Photos from the image-classification dataset "preprocessed" in the GitHub repository unnatisuple/Neuroassist-AI. Its 4 classes are: mild demented, moderate demented, non demented, very mild demented.

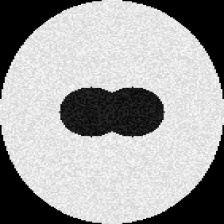
Label: moderate demented

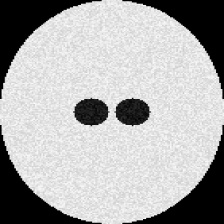
Label: very mild demented

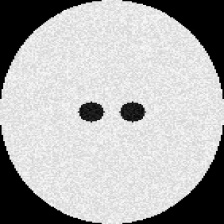
Label: non demented

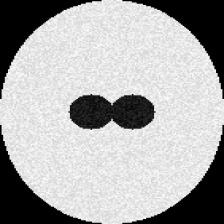
Label: mild demented

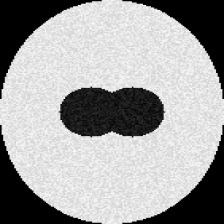
Label: moderate demented

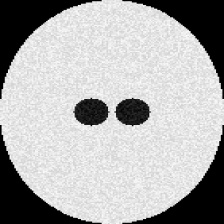
Label: very mild demented
